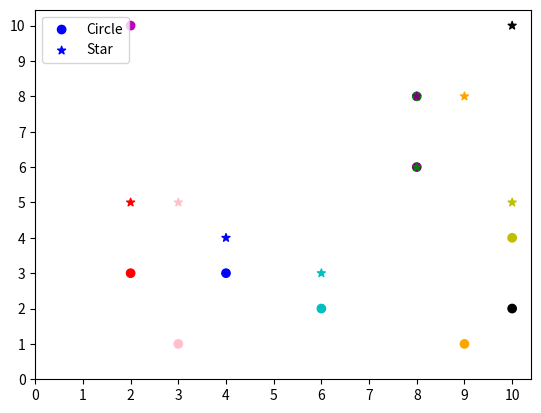

Python code for this plot:
# ch9_11.py
import matplotlib.pyplot as plt
import numpy as np

points = 10
colors = np.array(['b','c','g','k','m','r','y','pink','purple','orange'])
x = np.random.randint(1,11,points)      # 建立 x
y1 = np.random.randint(1,11,points)     # 建立 y1
y2 = np.random.randint(1,11,points)     # 建立 y2
plt.scatter(x, y1, c=colors, label='Circle')
plt.scatter(x, y2, c=colors, marker='*', label='Star')
plt.xticks(np.arange(0,11,step=1.0))
plt.yticks(np.arange(0,11,step=1.0))
plt.legend()
plt.show()
